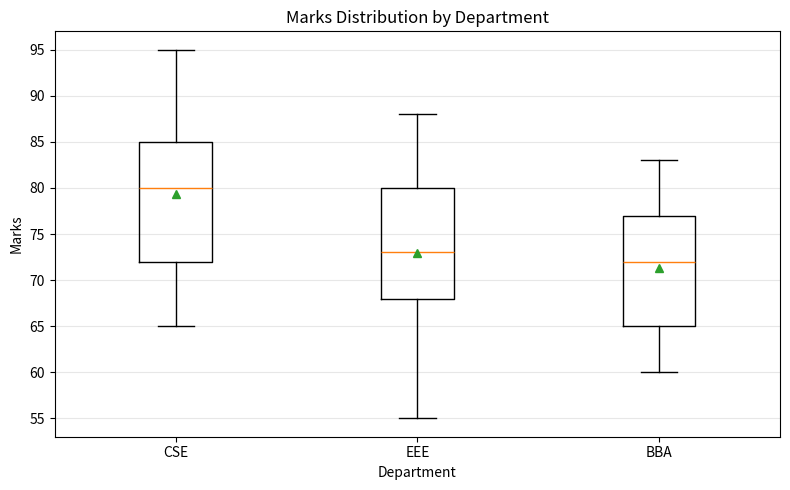

Write Python code to recreate this figure.
import matplotlib.pyplot as plt

# Compare marks across three departments.
cse = [65, 70, 72, 75, 80, 82, 85, 90, 95]
eee = [55, 60, 68, 70, 73, 78, 80, 84, 88]
bba = [60, 62, 65, 69, 72, 75, 77, 79, 83]

plt.figure(figsize=(8, 5))
plt.boxplot(
    [cse, eee, bba],
    tick_labels=["CSE", "EEE", "BBA"],
    showmeans=True,
)
plt.title("Marks Distribution by Department")
plt.xlabel("Department")
plt.ylabel("Marks")
plt.grid(axis="y", alpha=0.3)
plt.tight_layout()
plt.show()
